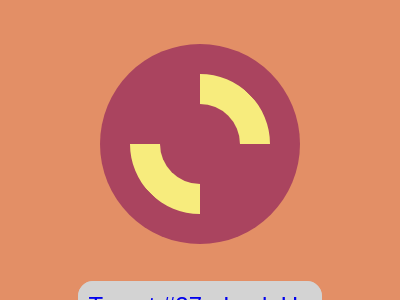

Write a web page that renders exactly this picture using CSS.

<!DOCTYPE html>
<html lang="en">
  <head>
    <meta charset="UTF-8" />
    <meta http-equiv="X-UA-Compatible" content="IE=edge" />
    <meta name="viewport" content="width=device-width, initial-scale=1.0" />
    <title>Document</title>
  </head>

  <style>
    body {
      background: #e38f66;
      display: flex;
      justify-content: center;
      align-items: center;
      flex-direction: column;
      min-height: 100vh;
      overflow: hidden;
      font-family: sans-serif;
    }

    .circle {
      width: 200px;
      height: 200px;
      background: #aa445f;
      border-radius: 50%;
      position: relative;
      display: flex;
      justify-content: center;
      align-items: center;
    }

    .circle::after {
      position: absolute;
      content: "";
      width: 80px;
      height: 80px;
      border: 30px solid #f7ec7d;
      border-radius: 50%;
      border-left-color: transparent;
      border-right-color: transparent;
      transform: rotate(45deg);
    }

    /* This is not part of the challenge. 
    * Just my custom styling
    */
    footer {
      position: relative;
      font-size: 24px;
      color: #000;
      top: 2em;
    }

    footer > a {
      text-decoration: none;
      border: 1px solid lightgray;
      background-color: lightgray;
      border-radius: 15px;
      padding: 10px;
    }

    footer > a:visited {
      color: #000;
    }

    foooter > a:hover {
      color: #656363;
    }
  </style>
  <body>
    <div class="circle"></div>
    <footer>
      <a href="https://cssbattle.dev/play/27" target="_blank"
        >Target #27 - Lock Up</a
      >
    </footer>
  </body>
</html>
